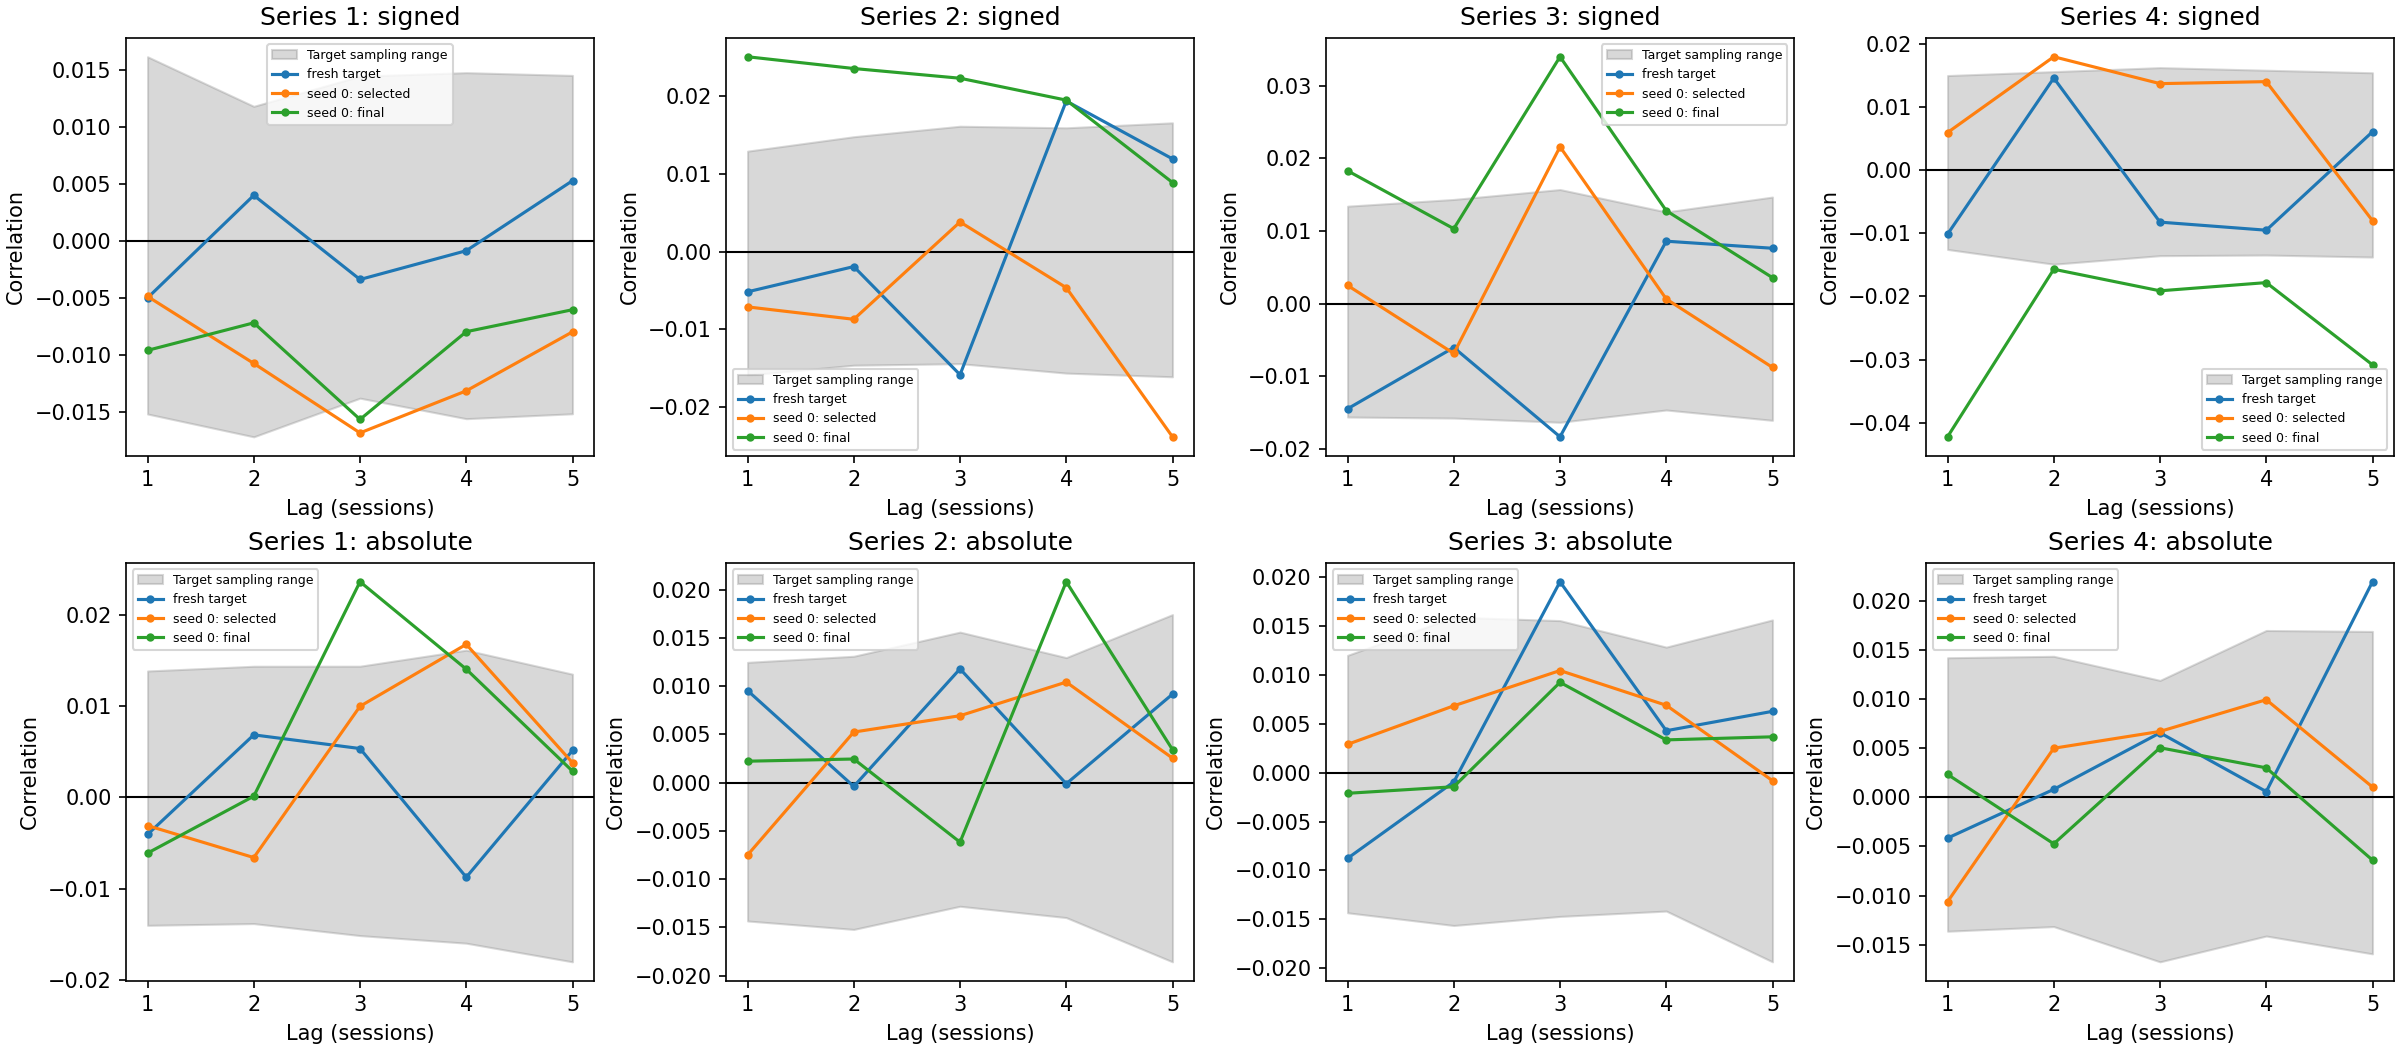

The table this chart was drawn from, first rows:
dataset, kind, series, lag, acf
fresh target, signed, Series 1, 1, -0.004969
fresh target, signed, Series 1, 2, 0.004018
fresh target, signed, Series 1, 3, -0.003356
fresh target, signed, Series 1, 4, -0.000835
fresh target, signed, Series 1, 5, 0.005297
seed 0: selected, signed, Series 1, 1, -0.004839
seed 0: selected, signed, Series 1, 2, -0.01071
seed 0: selected, signed, Series 1, 3, -0.0168
seed 0: selected, signed, Series 1, 4, -0.01311
seed 0: selected, signed, Series 1, 5, -0.007943
seed 0: final, signed, Series 1, 1, -0.009565
seed 0: final, signed, Series 1, 2, -0.007154
seed 0: final, signed, Series 1, 3, -0.01562
seed 0: final, signed, Series 1, 4, -0.007931
seed 0: final, signed, Series 1, 5, -0.006004
fresh target, signed, Series 2, 1, -0.005186
fresh target, signed, Series 2, 2, -0.001933
fresh target, signed, Series 2, 3, -0.01586
fresh target, signed, Series 2, 4, 0.01939
fresh target, signed, Series 2, 5, 0.01194
seed 0: selected, signed, Series 2, 1, -0.007126
seed 0: selected, signed, Series 2, 2, -0.008723
seed 0: selected, signed, Series 2, 3, 0.003812
seed 0: selected, signed, Series 2, 4, -0.004651
seed 0: selected, signed, Series 2, 5, -0.02386
seed 0: final, signed, Series 2, 1, 0.02509
seed 0: final, signed, Series 2, 2, 0.02358
seed 0: final, signed, Series 2, 3, 0.02233
seed 0: final, signed, Series 2, 4, 0.01951
seed 0: final, signed, Series 2, 5, 0.008896
fresh target, signed, Series 3, 1, -0.01448
fresh target, signed, Series 3, 2, -0.006046
fresh target, signed, Series 3, 3, -0.01833
fresh target, signed, Series 3, 4, 0.008582
fresh target, signed, Series 3, 5, 0.007612
seed 0: selected, signed, Series 3, 1, 0.002501
seed 0: selected, signed, Series 3, 2, -0.006866
seed 0: selected, signed, Series 3, 3, 0.02157
seed 0: selected, signed, Series 3, 4, 0.0006317
seed 0: selected, signed, Series 3, 5, -0.008784
seed 0: final, signed, Series 3, 1, 0.01827
seed 0: final, signed, Series 3, 2, 0.0103
seed 0: final, signed, Series 3, 3, 0.03396
seed 0: final, signed, Series 3, 4, 0.01278
seed 0: final, signed, Series 3, 5, 0.003566
fresh target, signed, Series 4, 1, -0.01013
fresh target, signed, Series 4, 2, 0.01463
fresh target, signed, Series 4, 3, -0.008213
fresh target, signed, Series 4, 4, -0.009492
fresh target, signed, Series 4, 5, 0.006113
seed 0: selected, signed, Series 4, 1, 0.005984
seed 0: selected, signed, Series 4, 2, 0.018
seed 0: selected, signed, Series 4, 3, 0.01374
seed 0: selected, signed, Series 4, 4, 0.01406
seed 0: selected, signed, Series 4, 5, -0.007982
seed 0: final, signed, Series 4, 1, -0.04225
seed 0: final, signed, Series 4, 2, -0.01568
seed 0: final, signed, Series 4, 3, -0.0191
seed 0: final, signed, Series 4, 4, -0.0178
seed 0: final, signed, Series 4, 5, -0.03083
... 60 more rows
